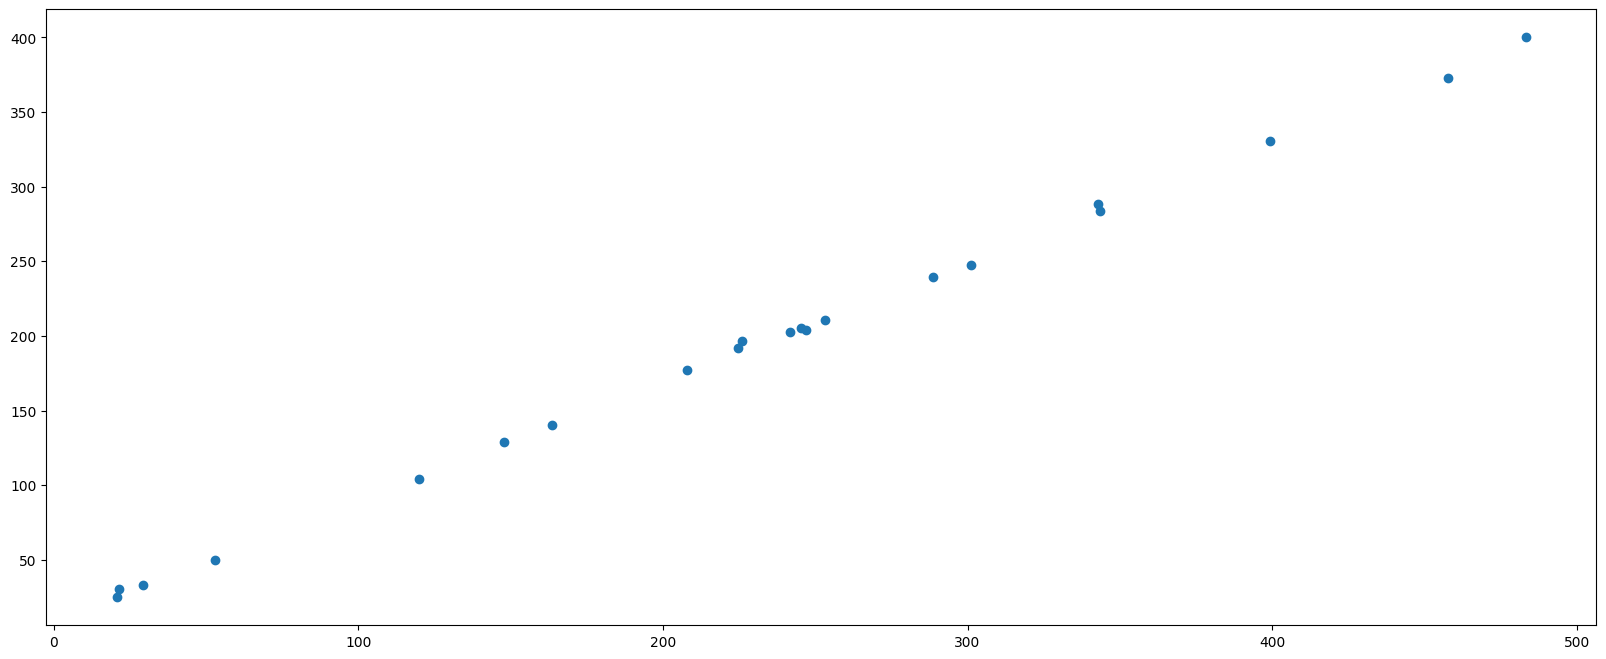

The matplotlib source for this figure:
import matplotlib.pyplot as plt
from pylab import mpl

# 设置显示中文字体
# 字体需要额外下载安装，另外配置后需要去家目录cache清除缓存
mpl.rcParams["font.sans-serif"] = ["SimHei"]
# 设置正常显示符号
mpl.rcParams["axes.unicode_minus"] = False


def main():
    # 0.准备数据
    x = [225.98, 247.07, 253.14, 457.85, 241.58, 301.01, 20.67, 288.64,
         163.56, 120.06, 207.83, 342.75, 147.9, 53.06, 224.72, 29.51,
         21.61, 483.21, 245.25, 399.25, 343.35]
    y = [196.63, 203.88, 210.75, 372.74, 202.41, 247.61, 24.9, 239.34,
         140.32, 104.15, 176.84, 288.23, 128.79, 49.64, 191.74, 33.1,
         30.74, 400.02, 205.35, 330.64, 283.45]

    # 1.创建画布
    plt.figure(figsize=(20, 8), dpi=100)

    # 2.绘制散点图
    plt.scatter(x, y)

    # 3.显示图像
    plt.show()


if __name__ == '__main__':
    main()
